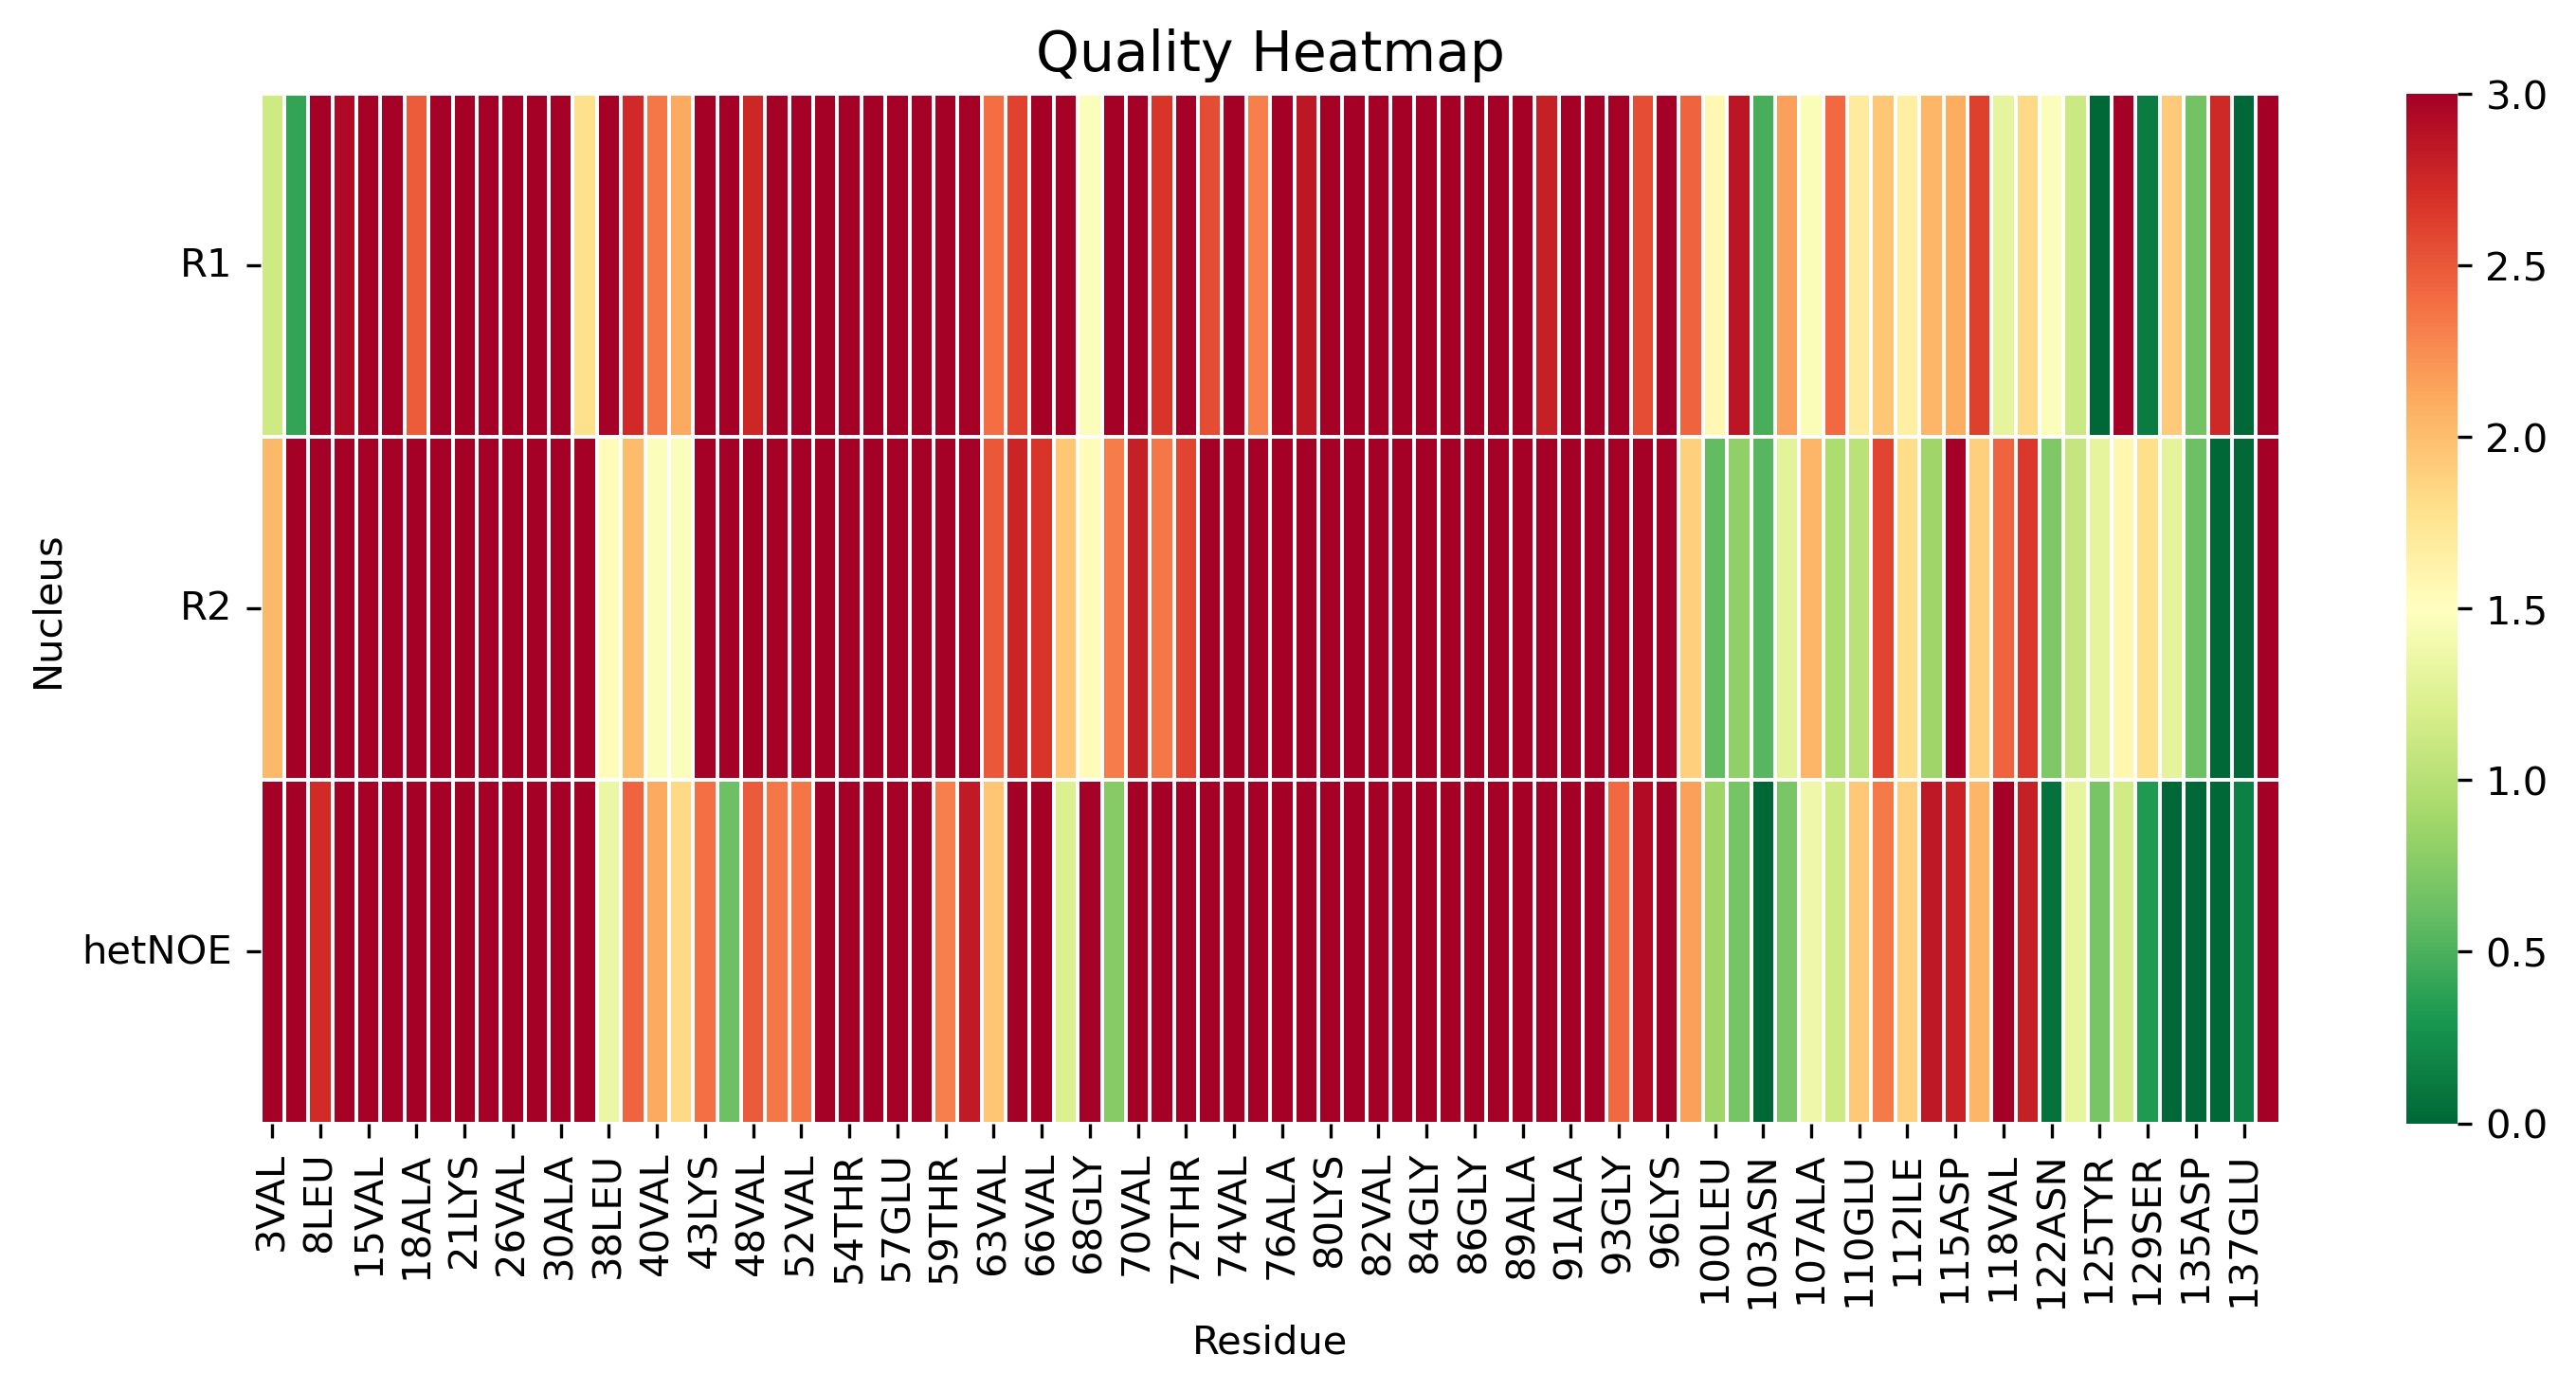

The table this chart was drawn from, first rows:
, 3VAL, 5MET, 8LEU, 9SER, 15VAL, 17ALA, 18ALA, 19ALA, 21LYS, 22THR, 26VAL, 27ALA, 30ALA, 31GLY, 38LEU, 39TYR, 40VAL, 41GLY, 43LYS, 44THR, 48VAL, 50HIS, 52VAL
R1, 1.127, 0.4084, 3.756, 2.933, 4.096, 6.618, 2.482, 4.954, 6.102, 3.857, 3.823, 4.752, 3.437, 1.785, 4.293, 2.731, 2.347, 2.121, 3.502, 7.582, 2.765, 3.64, 4.119
R2, 2.033, 3.661, 4.53, 4.305, 5.058, 3.879, 3.999, 4.65, 3.474, 3.685, 3.913, 3.823, 3.74, 6.425, 1.524, 2.016, 1.47, 1.465, 4.369, 6.771, 6.823, 5.175, 4.651
hetNOE, 4.845, 4.371, 2.73, 4.374, 4.361, 5.104, 5.987, 4.349, 4.776, 5.086, 4.903, 6.574, 3.391, 4.89, 1.354, 2.446, 2.113, 1.836, 2.386, 0.6368, 2.489, 2.351, 2.362
